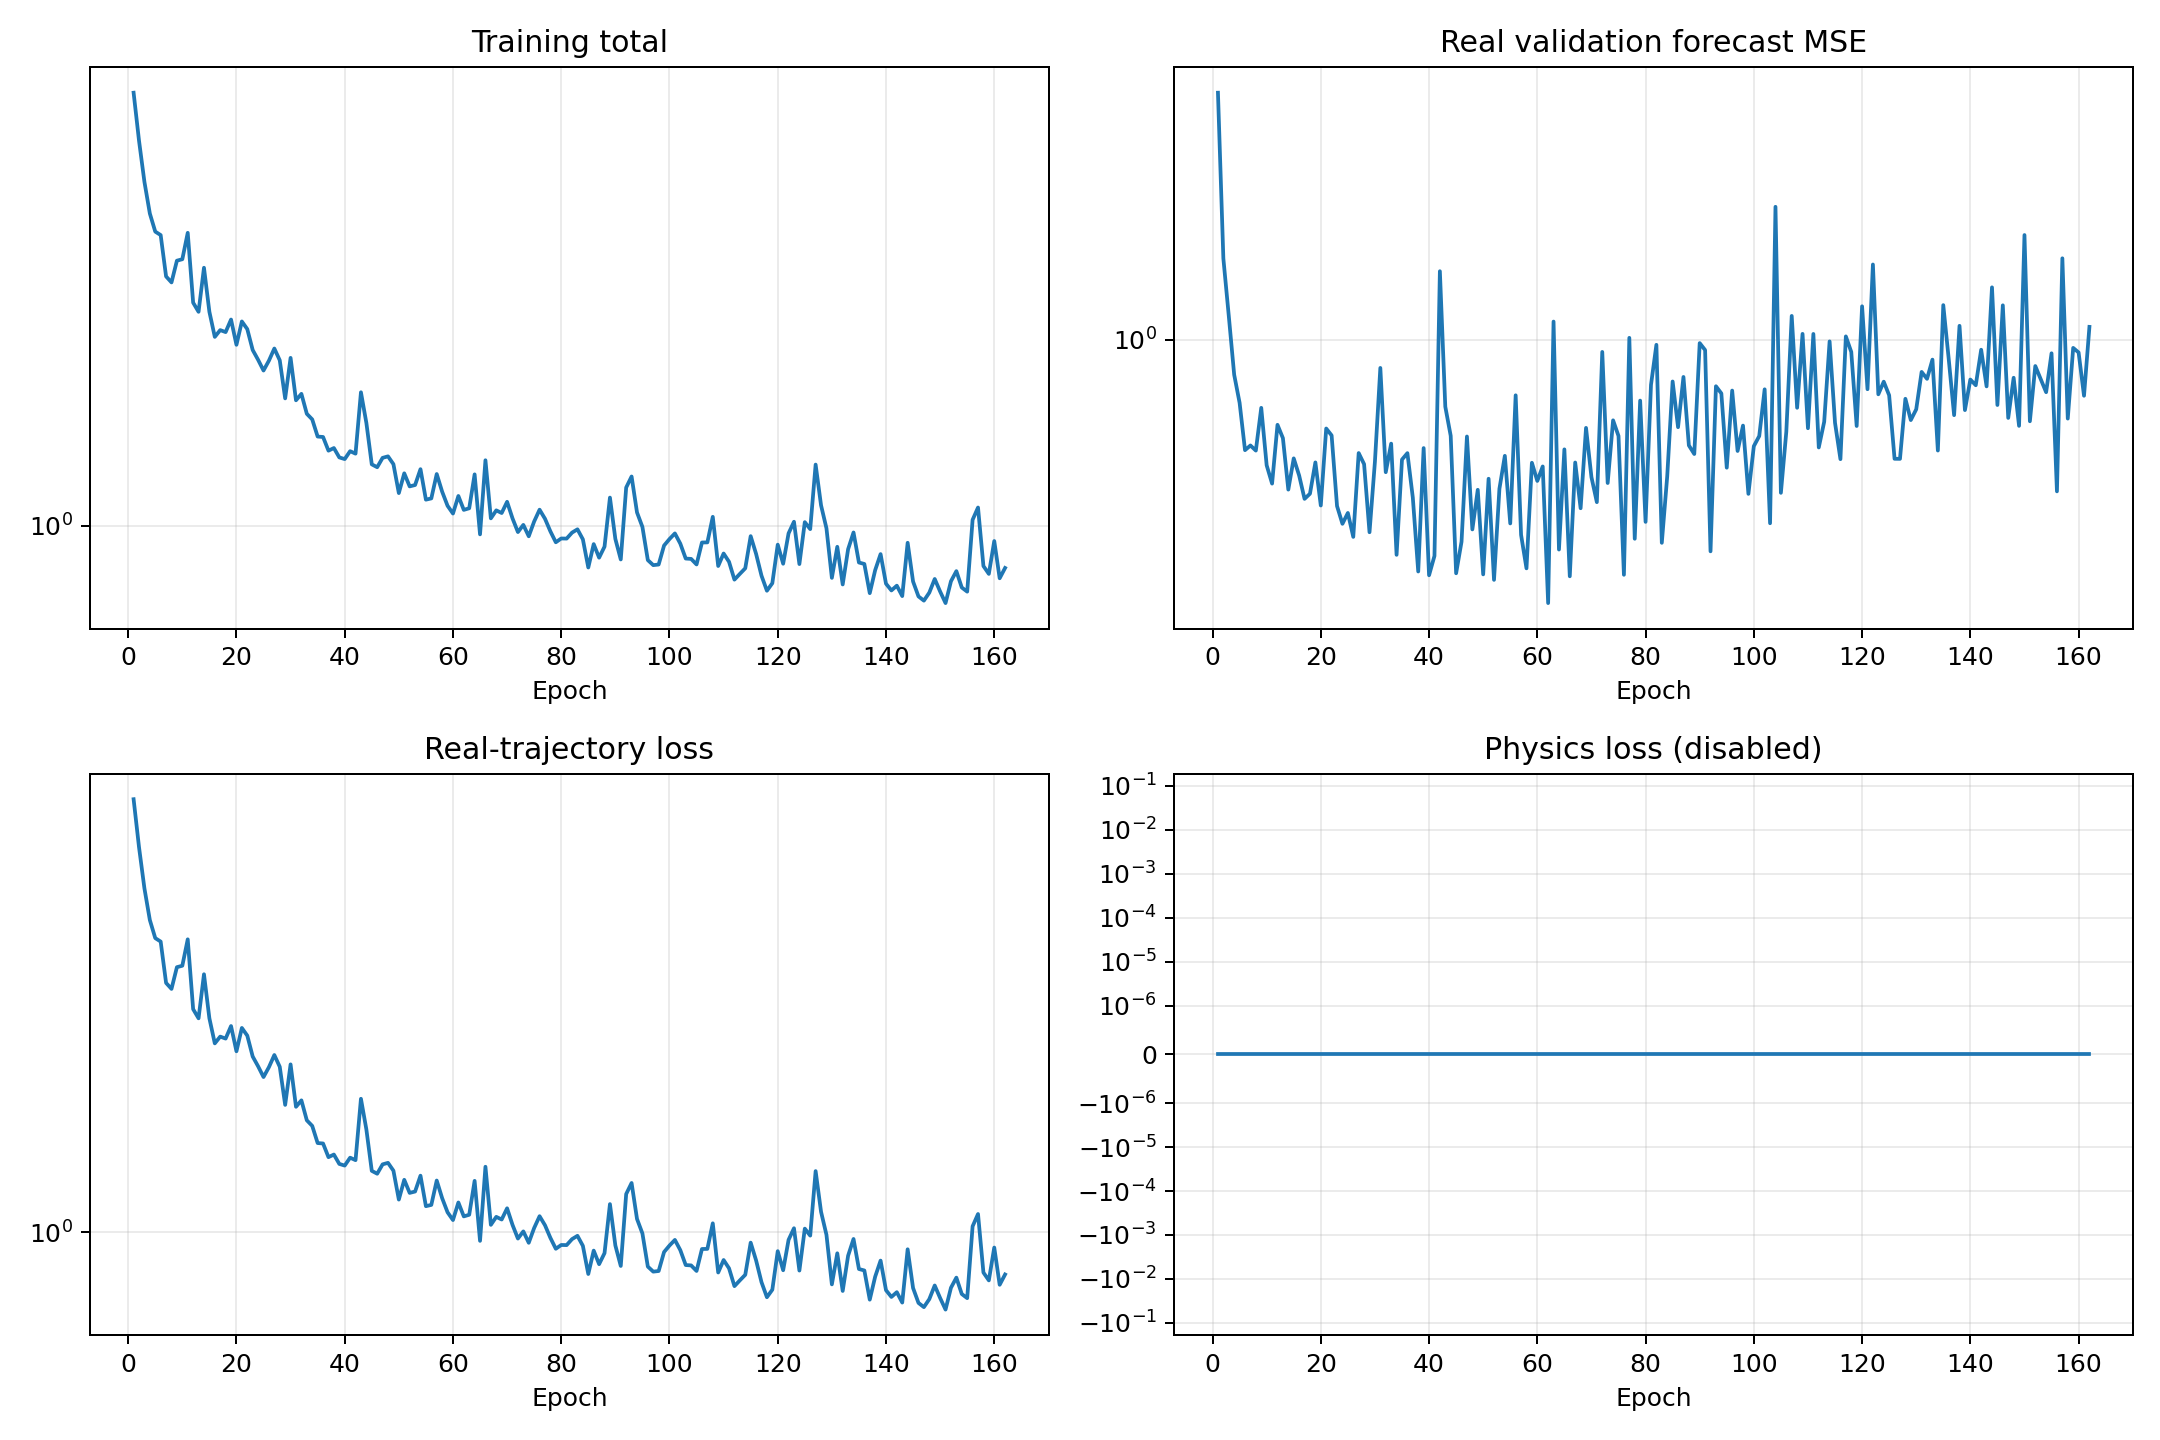

Source data for this figure (header and first rows):
epoch, validation_real_forecast_mse, train_data, train_physics, train_total
1, 2.426, 7.647, 0.0, 7.647
2, 1.338, 6.103, 0.0, 6.103
3, 1.089, 5.029, 0.0, 5.029
4, 0.881, 4.335, 0.0, 4.335
5, 0.7967, 3.981, 0.0, 3.981
6, 0.6721, 3.917, 0.0, 3.917
7, 0.6835, 3.225, 0.0, 3.225
8, 0.6711, 3.136, 0.0, 3.136
9, 0.7824, 3.473, 0.0, 3.473
10, 0.6366, 3.497, 0.0, 3.497
11, 0.596, 3.959, 0.0, 3.959
12, 0.7362, 2.851, 0.0, 2.851
13, 0.7019, 2.731, 0.0, 2.731
14, 0.5834, 3.36, 0.0, 3.36
15, 0.6526, 2.731, 0.0, 2.731
16, 0.6137, 2.428, 0.0, 2.428
17, 0.5642, 2.506, 0.0, 2.506
18, 0.5749, 2.483, 0.0, 2.483
19, 0.6432, 2.634, 0.0, 2.634
20, 0.551, 2.339, 0.0, 2.339
21, 0.7264, 2.61, 0.0, 2.61
22, 0.7087, 2.518, 0.0, 2.518
23, 0.5499, 2.283, 0.0, 2.283
24, 0.516, 2.18, 0.0, 2.18
25, 0.5365, 2.073, 0.0, 2.073
26, 0.4923, 2.171, 0.0, 2.171
27, 0.6652, 2.299, 0.0, 2.299
28, 0.6392, 2.175, 0.0, 2.175
29, 0.5006, 1.819, 0.0, 1.819
30, 0.6448, 2.2, 0.0, 2.2
31, 0.9029, 1.802, 0.0, 1.802
32, 0.621, 1.858, 0.0, 1.858
33, 0.688, 1.691, 0.0, 1.691
34, 0.4616, 1.647, 0.0, 1.647
35, 0.6497, 1.52, 0.0, 1.52
36, 0.665, 1.517, 0.0, 1.517
37, 0.5669, 1.422, 0.0, 1.422
38, 0.4348, 1.44, 0.0, 1.44
39, 0.6772, 1.378, 0.0, 1.378
40, 0.4289, 1.367, 0.0, 1.367
41, 0.4597, 1.419, 0.0, 1.419
42, 1.278, 1.402, 0.0, 1.402
43, 0.7857, 1.871, 0.0, 1.871
44, 0.7076, 1.621, 0.0, 1.621
45, 0.432, 1.334, 0.0, 1.334
46, 0.4838, 1.316, 0.0, 1.316
47, 0.7059, 1.375, 0.0, 1.375
48, 0.5057, 1.385, 0.0, 1.385
49, 0.5829, 1.335, 0.0, 1.335
50, 0.4303, 1.165, 0.0, 1.165
51, 0.6065, 1.279, 0.0, 1.279
52, 0.4219, 1.203, 0.0, 1.203
53, 0.5851, 1.21, 0.0, 1.21
54, 0.6585, 1.304, 0.0, 1.304
55, 0.5166, 1.13, 0.0, 1.13
56, 0.8184, 1.137, 0.0, 1.137
57, 0.4959, 1.275, 0.0, 1.275
58, 0.4397, 1.173, 0.0, 1.173
59, 0.6424, 1.098, 0.0, 1.098
60, 0.6018, 1.059, 0.0, 1.059
... 102 more rows
